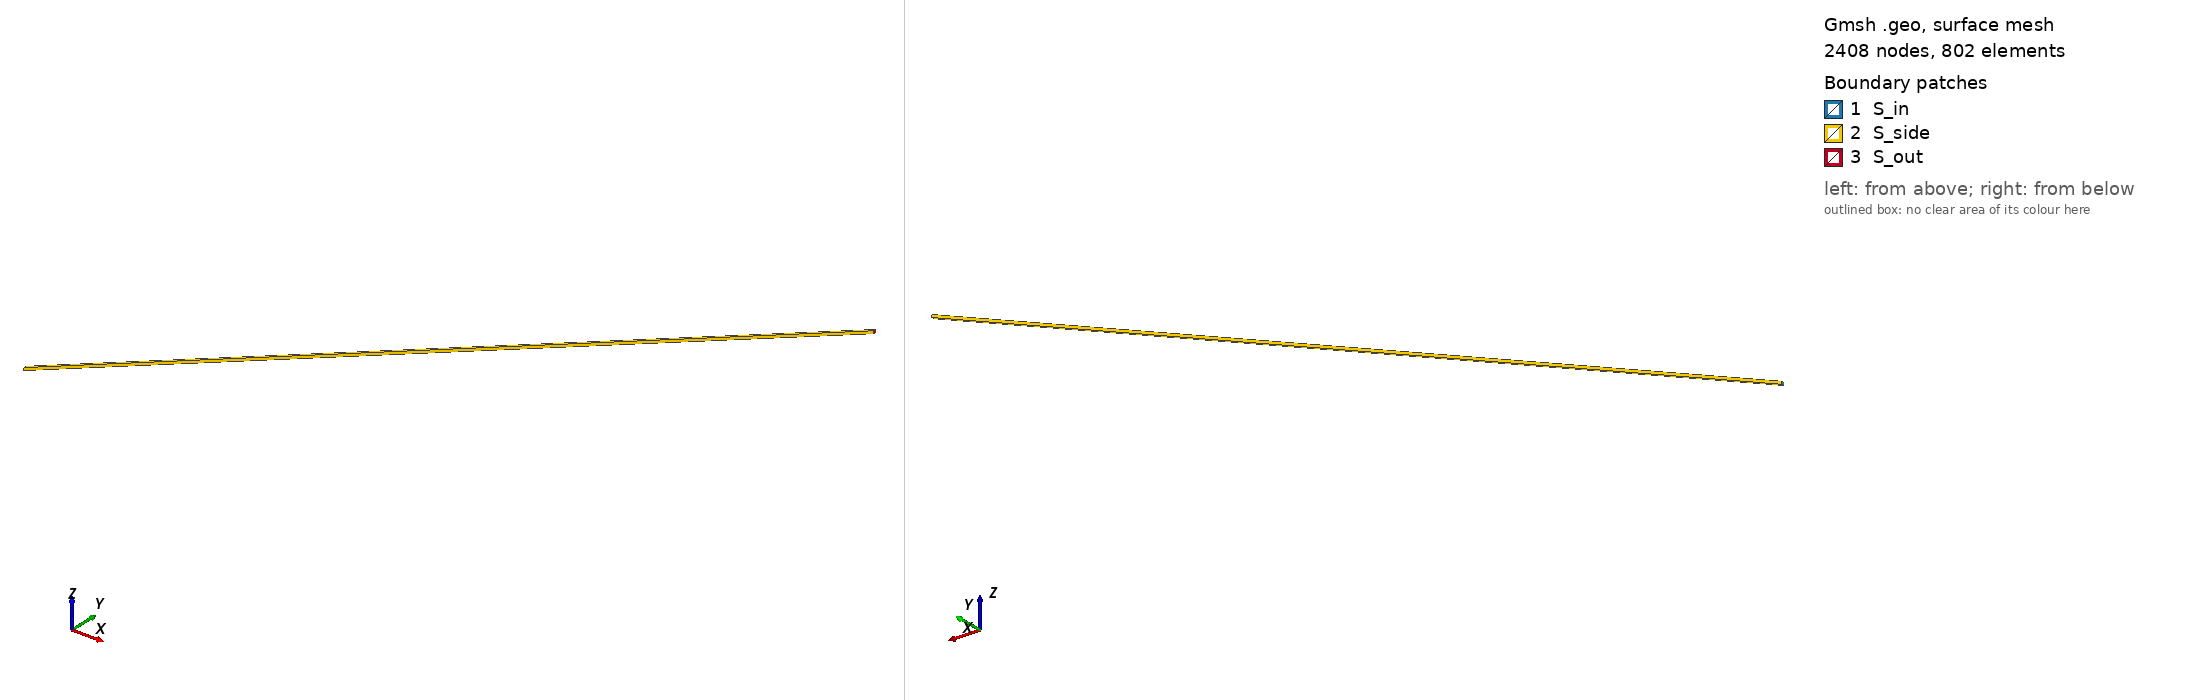

Gmsh geometry script, surface-meshed: 2408 nodes, 802 surface elements. Boundary patches (legend numbers): 1 S_in, 2 S_side, 3 S_out. Left view from above one corner, right view from below the opposite corner. Legend entries are the model's physical surfaces. The drawing asked Gmsh for element sizes between 1% and 20% of the model's largest extent; the script's own settings can give other sizes.

=== channel.geo (drawn) ===
// GMSH geometry definition
// vim: set filetype=c : //

// specify the dimensions & discretisation


// set view options
Geometry.LineNumbers = 1;
Geometry.PointNumbers = 1;
Geometry.Surfaces = 1; // show surfaces
Geometry.SurfaceNumbers = 1; // show surface numbers
Geometry.VolumeNumbers = 1; // show volume numbers

Lx = 0.3;
Ly = Lx/10;
Lz = Lx/3;
a = 0.001;

Point(1) = {0,0,0};
Point(2) = {0,a,0};
Point(3) = {0,a,a};
Point(4) = {0,0,a};
Line(1) = {1,2};
Line(2) = {2,3};
Line(3) = {3,4};
Line(4) = {4,1};
Line Loop(5) = {1,2,3,4};
Surface(1) = {5};
Transfinite Line{1,2,3,4} = 1;
out[] = Extrude {Lx,Ly,Lz} {Surface{1}; Layers{200}; Recombine;};
Physical Surface("S_in") = {1};
Physical Surface("S_out") = {out[0]};
Physical Surface("S_side") = {out[2],out[3],out[4],out[5]};
Physical Volume("V") = {out[1]};


// specify mesh parameters
Mesh.RecombineAll = 1; // recombine triangles to quads
Mesh.RecombinationAlgorithm=1; // Blossom
Mesh.ElementOrder = 2; // use second order elements
Mesh.SecondOrderIncomplete = 1; // use 20-noded hexas
